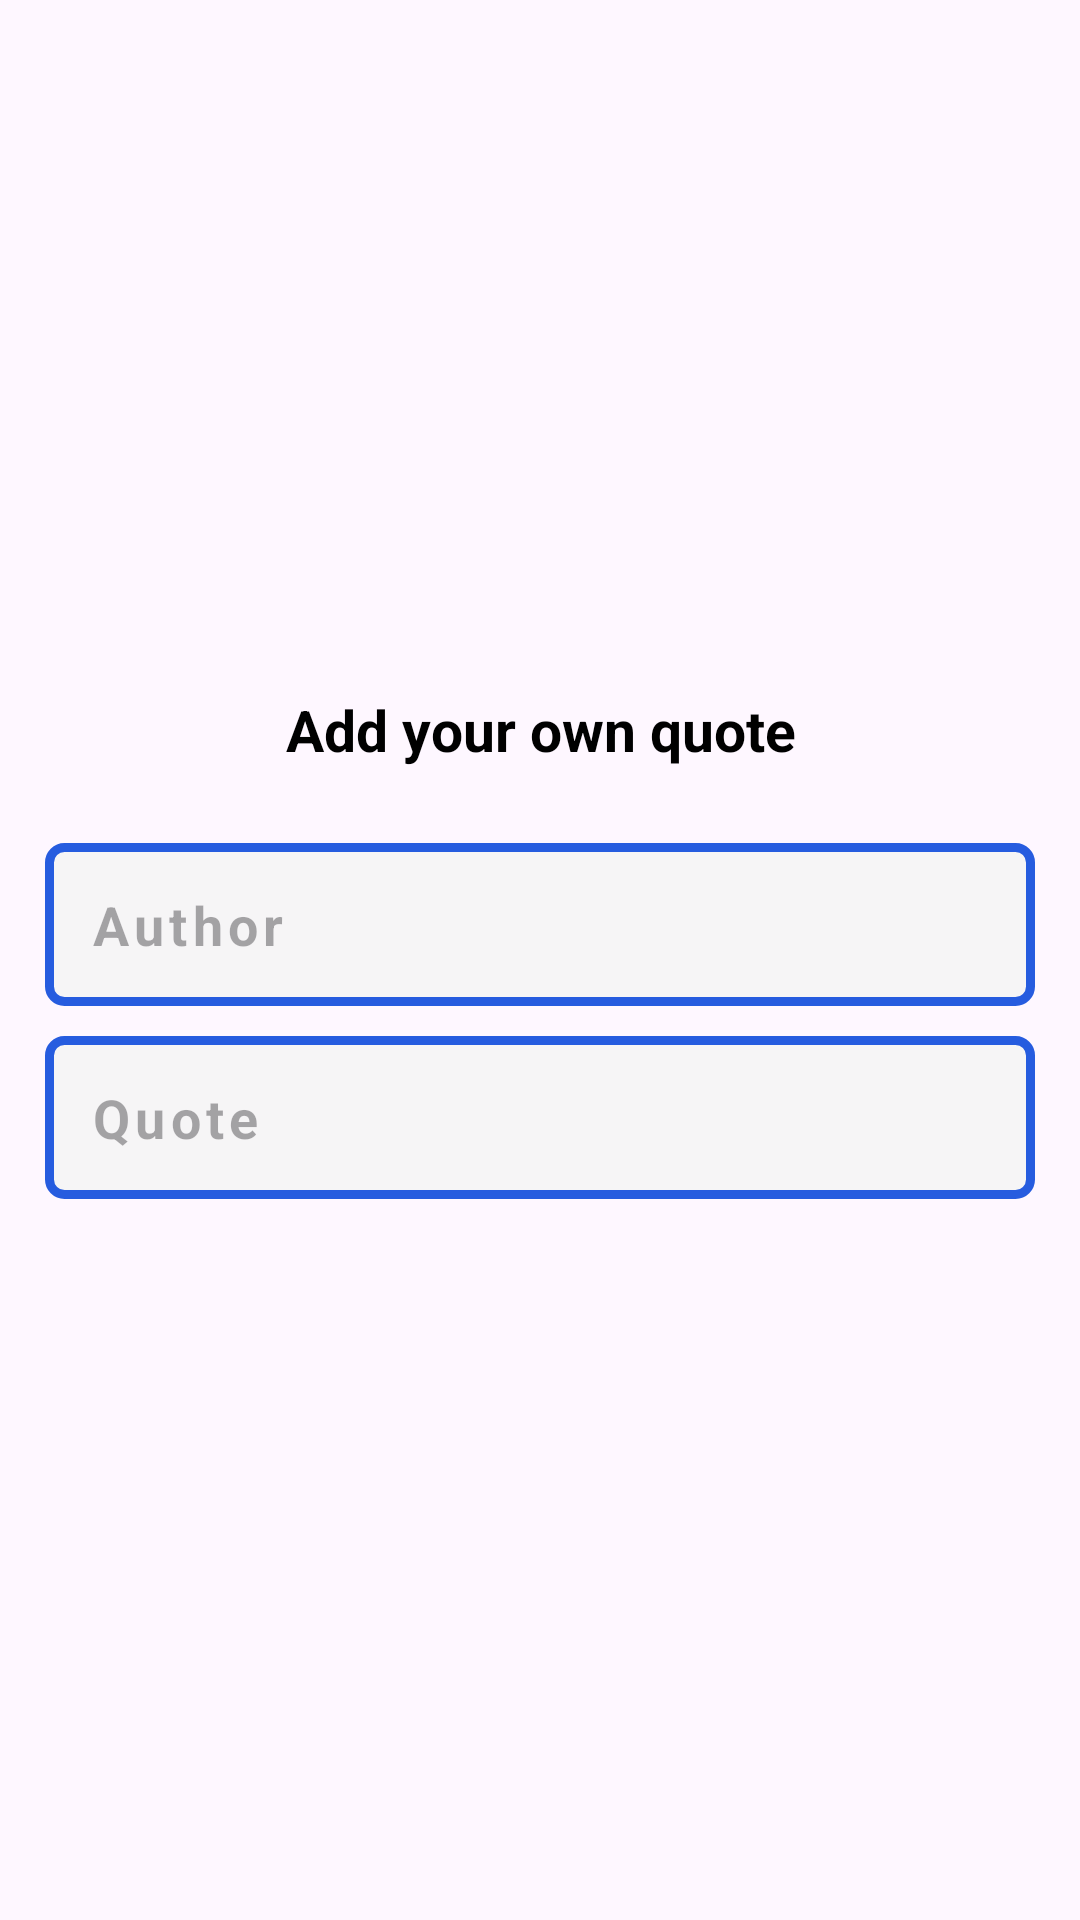

Layout XML and referenced resources for this Android screen:
<!-- AndroidManifest.xml: application theme Theme.DailyQuotes -->
<!-- res/layout/add_dialog.xml -->
<?xml version="1.0" encoding="utf-8"?>
<LinearLayout
    xmlns:android="http://schemas.android.com/apk/res/android"
    android:layout_width="match_parent"
    android:layout_height="match_parent"
    android:orientation="vertical"
    android:gravity="center"
    android:layout_margin="10dp">

    <LinearLayout
        android:layout_width="match_parent"
        android:layout_height="wrap_content"
        android:paddingTop="10dp"
        android:paddingBottom="15dp"
        android:orientation="vertical">


        <TextView
            android:layout_width="match_parent"
            android:layout_height="wrap_content"
            android:text='@string/add_your_own_quote'
            android:textStyle="bold"
            android:textSize="19sp"
            android:gravity="center"
            android:paddingLeft="15dp"
            android:paddingRight="15dp"
            android:elevation="15dp"
            android:paddingBottom="8dp"
            android:paddingTop="8dp"
            android:textColor="@color/black"
            android:padding="10dp"
            android:layout_gravity="center"/>

        <EditText
            android:id="@+id/user"
            android:layout_width="match_parent"
            android:layout_height="wrap_content"
            android:hint="@string/_dialog"
            android:background="@drawable/shape_background"
            android:inputType="text"
            android:textColor="#265CDF"
            android:padding="15dp"
            android:layout_marginLeft="15dp"
            android:layout_marginRight="15dp"
            android:layout_marginBottom="5dp"
            android:layout_marginTop="15dp"
            android:letterSpacing="0.1"
            android:textSize="18sp"
            android:textStyle="bold"/>


        <EditText
            android:id="@+id/userInput"
            android:layout_width="match_parent"
            android:layout_height="wrap_content"
            android:hint="@string/quote_dialog"
            android:background="@drawable/shape_background"
            android:padding="15dp"
            android:inputType="textMultiLine"
            android:letterSpacing="0.1"
            android:textColor="#265CDF"
            android:layout_marginLeft="15dp"
            android:layout_marginRight="15dp"
            android:layout_marginBottom="15dp"
            android:layout_marginTop="5dp"
            android:textSize="18sp"
            android:textStyle="bold"/>


    </LinearLayout>


</LinearLayout>
<!-- resources referenced by this layout -->
<resources>
  <color name="black">#FF000000</color>
  <!-- drawable shape_background (drawable) -->
  <?xml version="1.0" encoding="utf-8"?>
  <shape xmlns:android="http://schemas.android.com/apk/res/android"
      android:shape="rectangle">
  
      <solid android:color="#E6F5F5F5"/>
      <stroke android:color="#265CDF"  android:width="3dp"/>
      <corners android:radius="5dp"/>
  
  
  
  </shape>
  <string name="_dialog">Author</string>
  <string name="add_your_own_quote">Add your own quote</string>
  <string name="quote_dialog">Quote</string>
  <style name="Theme.DailyQuotes" parent="Base.Theme.DailyQuotes" />
  <style name="Base.Theme.DailyQuotes" parent="Theme.Material3.DayNight.NoActionBar">
          
          
  
          <item name="colorPrimary">#265CDF</item>
          <item name="colorPrimaryVariant">#265CDF</item>
          <item name="android:statusBarColor">#265CDF</item>
  
  </style>
</resources>
